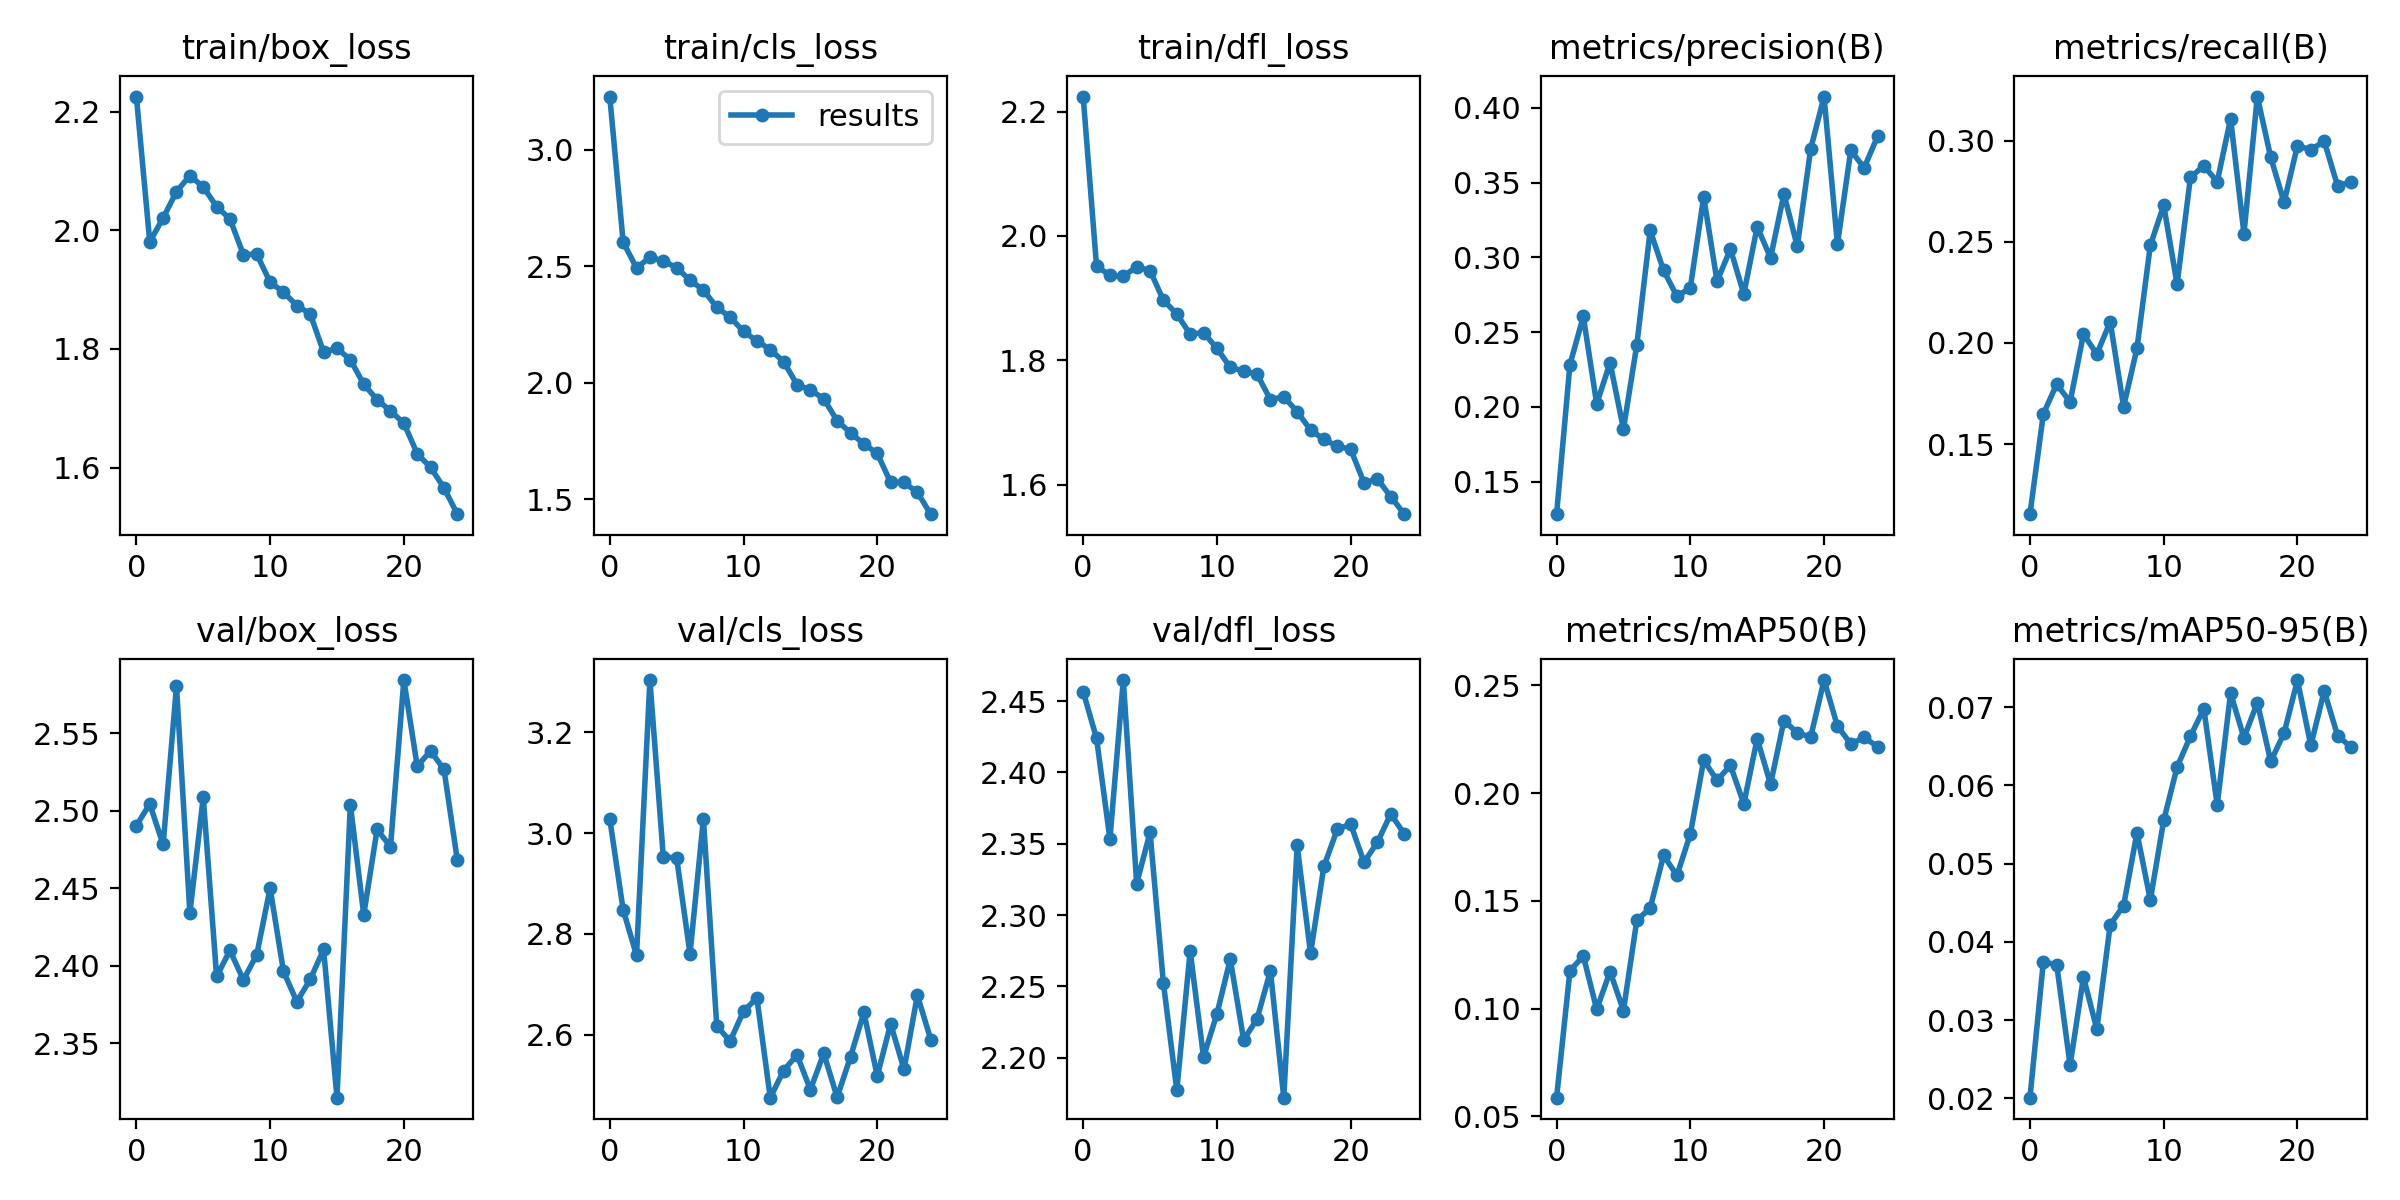

The file beside this chart, header and first rows:
epoch, train/box_loss, train/cls_loss, train/dfl_loss, metrics/precision(B), metrics/recall(B), metrics/mAP50(B), metrics/mAP50-95(B), val/box_loss, val/cls_loss, val/dfl_loss, lr/pg0, lr/pg1, lr/pg2
0, 2.225, 3.228, 2.224, 0.1283, 0.1153, 0.05861, 0.0201, 2.49, 3.028, 2.457, 0.0702, 0.003311, 0.003311
1, 1.981, 2.603, 1.951, 0.2284, 0.1649, 0.1175, 0.03745, 2.505, 2.848, 2.424, 0.03994, 0.006381, 0.006381
2, 2.021, 2.493, 1.937, 0.2605, 0.1796, 0.1244, 0.03708, 2.478, 2.757, 2.353, 0.00941, 0.009187, 0.009187
3, 2.065, 2.538, 1.935, 0.2021, 0.1708, 0.09961, 0.02425, 2.58, 3.304, 2.465, 0.008812, 0.008812, 0.008812
4, 2.092, 2.523, 1.95, 0.2296, 0.2043, 0.1171, 0.03551, 2.434, 2.953, 2.322, 0.008812, 0.008812, 0.008812
5, 2.073, 2.493, 1.944, 0.1852, 0.1945, 0.09907, 0.02886, 2.509, 2.95, 2.358, 0.008416, 0.008416, 0.008416
6, 2.04, 2.44, 1.897, 0.2415, 0.2105, 0.1409, 0.0422, 2.393, 2.76, 2.252, 0.00802, 0.00802, 0.00802
7, 2.019, 2.398, 1.875, 0.318, 0.1684, 0.1466, 0.04462, 2.41, 3.028, 2.177, 0.007624, 0.007624, 0.007624
8, 1.959, 2.324, 1.842, 0.2914, 0.1973, 0.1711, 0.05394, 2.391, 2.617, 2.275, 0.007228, 0.007228, 0.007228
9, 1.96, 2.281, 1.845, 0.274, 0.2482, 0.1618, 0.04536, 2.407, 2.587, 2.2, 0.006832, 0.006832, 0.006832
10, 1.913, 2.22, 1.819, 0.2796, 0.2681, 0.1809, 0.05553, 2.45, 2.646, 2.231, 0.006436, 0.006436, 0.006436
11, 1.895, 2.179, 1.789, 0.3404, 0.229, 0.2152, 0.06234, 2.396, 2.673, 2.269, 0.00604, 0.00604, 0.00604
12, 1.873, 2.142, 1.783, 0.2841, 0.2819, 0.2059, 0.06629, 2.377, 2.475, 2.212, 0.005644, 0.005644, 0.005644
13, 1.859, 2.09, 1.778, 0.3056, 0.2876, 0.2128, 0.06979, 2.391, 2.529, 2.227, 0.005248, 0.005248, 0.005248
14, 1.795, 1.991, 1.737, 0.2755, 0.2797, 0.195, 0.05751, 2.41, 2.56, 2.261, 0.004852, 0.004852, 0.004852
15, 1.801, 1.969, 1.741, 0.3205, 0.3108, 0.2252, 0.07179, 2.315, 2.49, 2.172, 0.004456, 0.004456, 0.004456
16, 1.782, 1.931, 1.717, 0.2997, 0.254, 0.2041, 0.06607, 2.504, 2.562, 2.349, 0.00406, 0.00406, 0.00406
17, 1.741, 1.836, 1.688, 0.3424, 0.3218, 0.2337, 0.07059, 2.433, 2.476, 2.273, 0.003664, 0.003664, 0.003664
18, 1.715, 1.785, 1.673, 0.3074, 0.2918, 0.228, 0.06307, 2.488, 2.556, 2.334, 0.003268, 0.003268, 0.003268
19, 1.696, 1.737, 1.662, 0.3726, 0.2695, 0.226, 0.06667, 2.477, 2.644, 2.36, 0.002872, 0.002872, 0.002872
20, 1.675, 1.696, 1.657, 0.4076, 0.2976, 0.2525, 0.07346, 2.584, 2.518, 2.364, 0.002476, 0.002476, 0.002476
21, 1.623, 1.572, 1.603, 0.3088, 0.2955, 0.2311, 0.0651, 2.529, 2.621, 2.337, 0.00208, 0.00208, 0.00208
22, 1.6, 1.572, 1.609, 0.3715, 0.2998, 0.2228, 0.07207, 2.539, 2.531, 2.351, 0.001684, 0.001684, 0.001684
23, 1.566, 1.529, 1.581, 0.3599, 0.2777, 0.2258, 0.06637, 2.527, 2.678, 2.371, 0.001288, 0.001288, 0.001288
24, 1.522, 1.435, 1.552, 0.3809, 0.2796, 0.2216, 0.06488, 2.468, 2.59, 2.357, 0.000892, 0.000892, 0.000892
